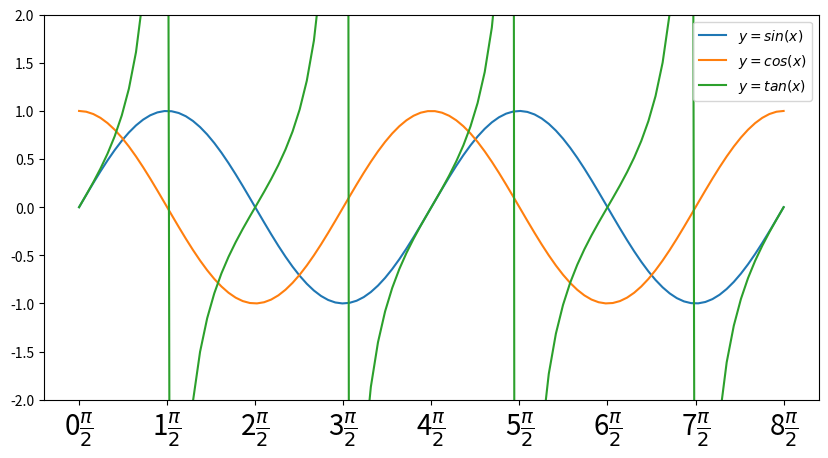

This chart was generated by the following Python code:
import numpy as np
import matplotlib.pyplot as plt

PI = np.pi

x = np.linspace(0, 4*PI, 100)

sin, cos, tan = np.sin(x), np.cos(x), np.tan(x)

fig, ax = plt.subplots(figsize=(10, 5))
ax.plot(x, sin, label=r'$y = sin(x)$')
ax.plot(x, cos, label=r'$y = cos(x)$')
ax.plot(x, tan, label=r'$y = tan(x)$')

xticks = np.arange(0, 4*PI+0.1, 0.5*PI)
xticklabels = [str(xtick)+r'$\frac{\pi}{2}$' for xtick in range(9)]
ax.set_xticks(xticks)
ax.set_xticklabels(xticklabels)
ax.tick_params(axis='x', labelsize=20)
ax.set_ylim([-2, 2])
ax.legend()

plt.show()